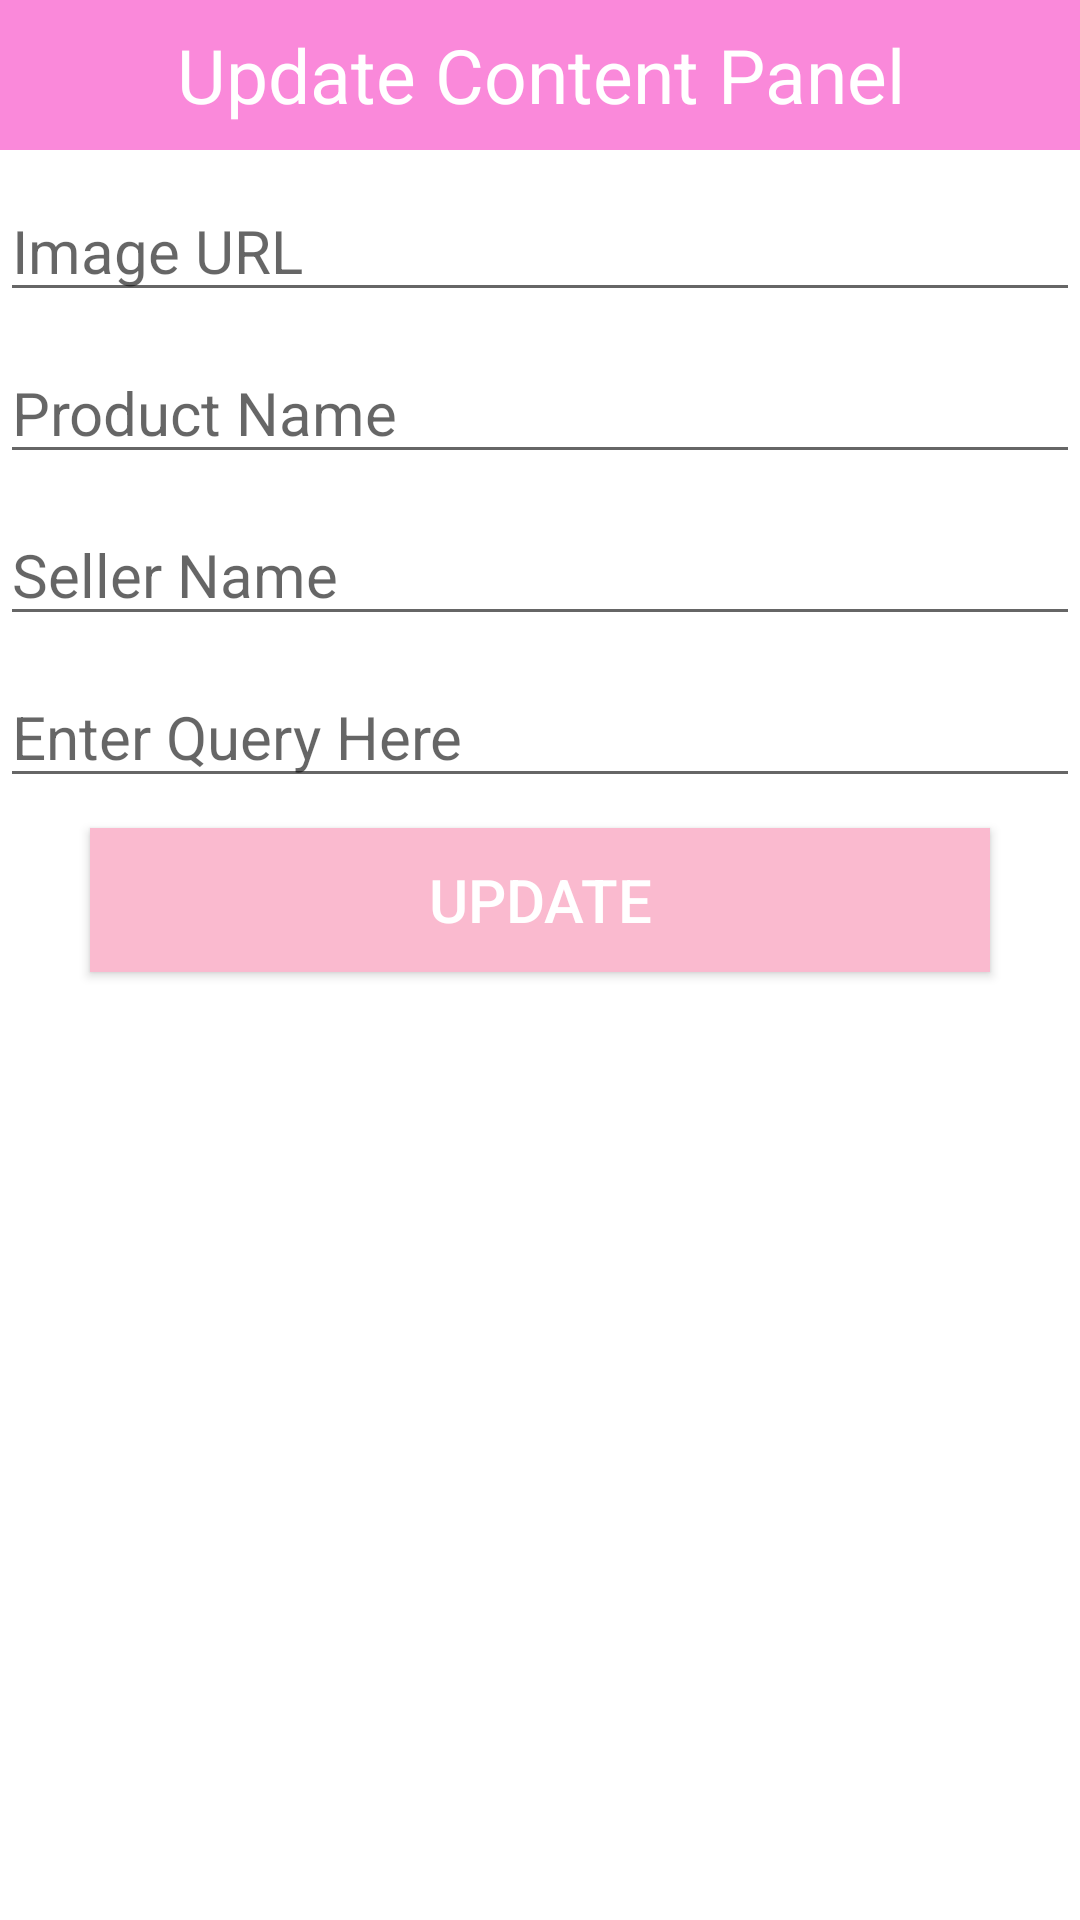

This screen was rendered from an Android layout file. Write that file and the resources it references.
<!-- AndroidManifest.xml: application theme Theme.PrimroseBoutique.NoActionBar -->
<!-- res/layout/dialogcontent.xml -->
<?xml version="1.0" encoding="utf-8"?>
<LinearLayout
    xmlns:android="http://schemas.android.com/apk/res/android"
    android:layout_width="match_parent"
    android:layout_height="match_parent"
    android:orientation="vertical"
    >

    <TextView
        android:layout_width="match_parent"
        android:layout_height="50dp"
        android:text="Update Content Panel"
        android:background="@color/pink1"
        android:textSize="25sp"
        android:gravity="center"
        android:textColor="#fff"/>

    <EditText
        android:layout_width="match_parent"
        android:layout_height="wrap_content"
        android:hint="Image URL"
        android:id="@+id/uimgurl"
        android:layout_marginTop="10dp"
        android:textSize="20sp"/>

    <EditText
        android:layout_width="match_parent"
        android:layout_height="wrap_content"
        android:hint="Product Name"
        android:id="@+id/uprodname"
        android:layout_marginTop="10dp"
        android:textSize="20sp"/>

    <EditText
        android:layout_width="match_parent"
        android:layout_height="wrap_content"
        android:hint="Seller Name"
        android:id="@+id/usellername"
        android:layout_marginTop="10dp"
        android:textSize="20sp"/>

    <EditText
        android:layout_width="match_parent"
        android:layout_height="wrap_content"
        android:hint="Enter Query Here"
        android:id="@+id/uquerybody"
        android:layout_marginTop="10dp"
        android:textSize="20sp"/>

    <Button
        android:layout_width="300dp"
        android:layout_height="wrap_content"
        android:text="Update"
        android:id="@+id/usubmit"
        android:background="@color/pink2"
        android:textColor="#fff"
        android:layout_gravity="center"
        android:textSize="20sp"
        android:layout_marginTop="10dp"
        android:layout_marginBottom="10dp"
        />

</LinearLayout>
<!-- resources referenced by this layout -->
<resources>
  <color name="pink1">#FFFA89DA</color>
  <color name="pink2">#FFFABACF</color>
  <style name="Theme.PrimroseBoutique.NoActionBar">
          <item name="windowActionBar">false</item>
          <item name="windowNoTitle">true</item>
      </style>
</resources>
